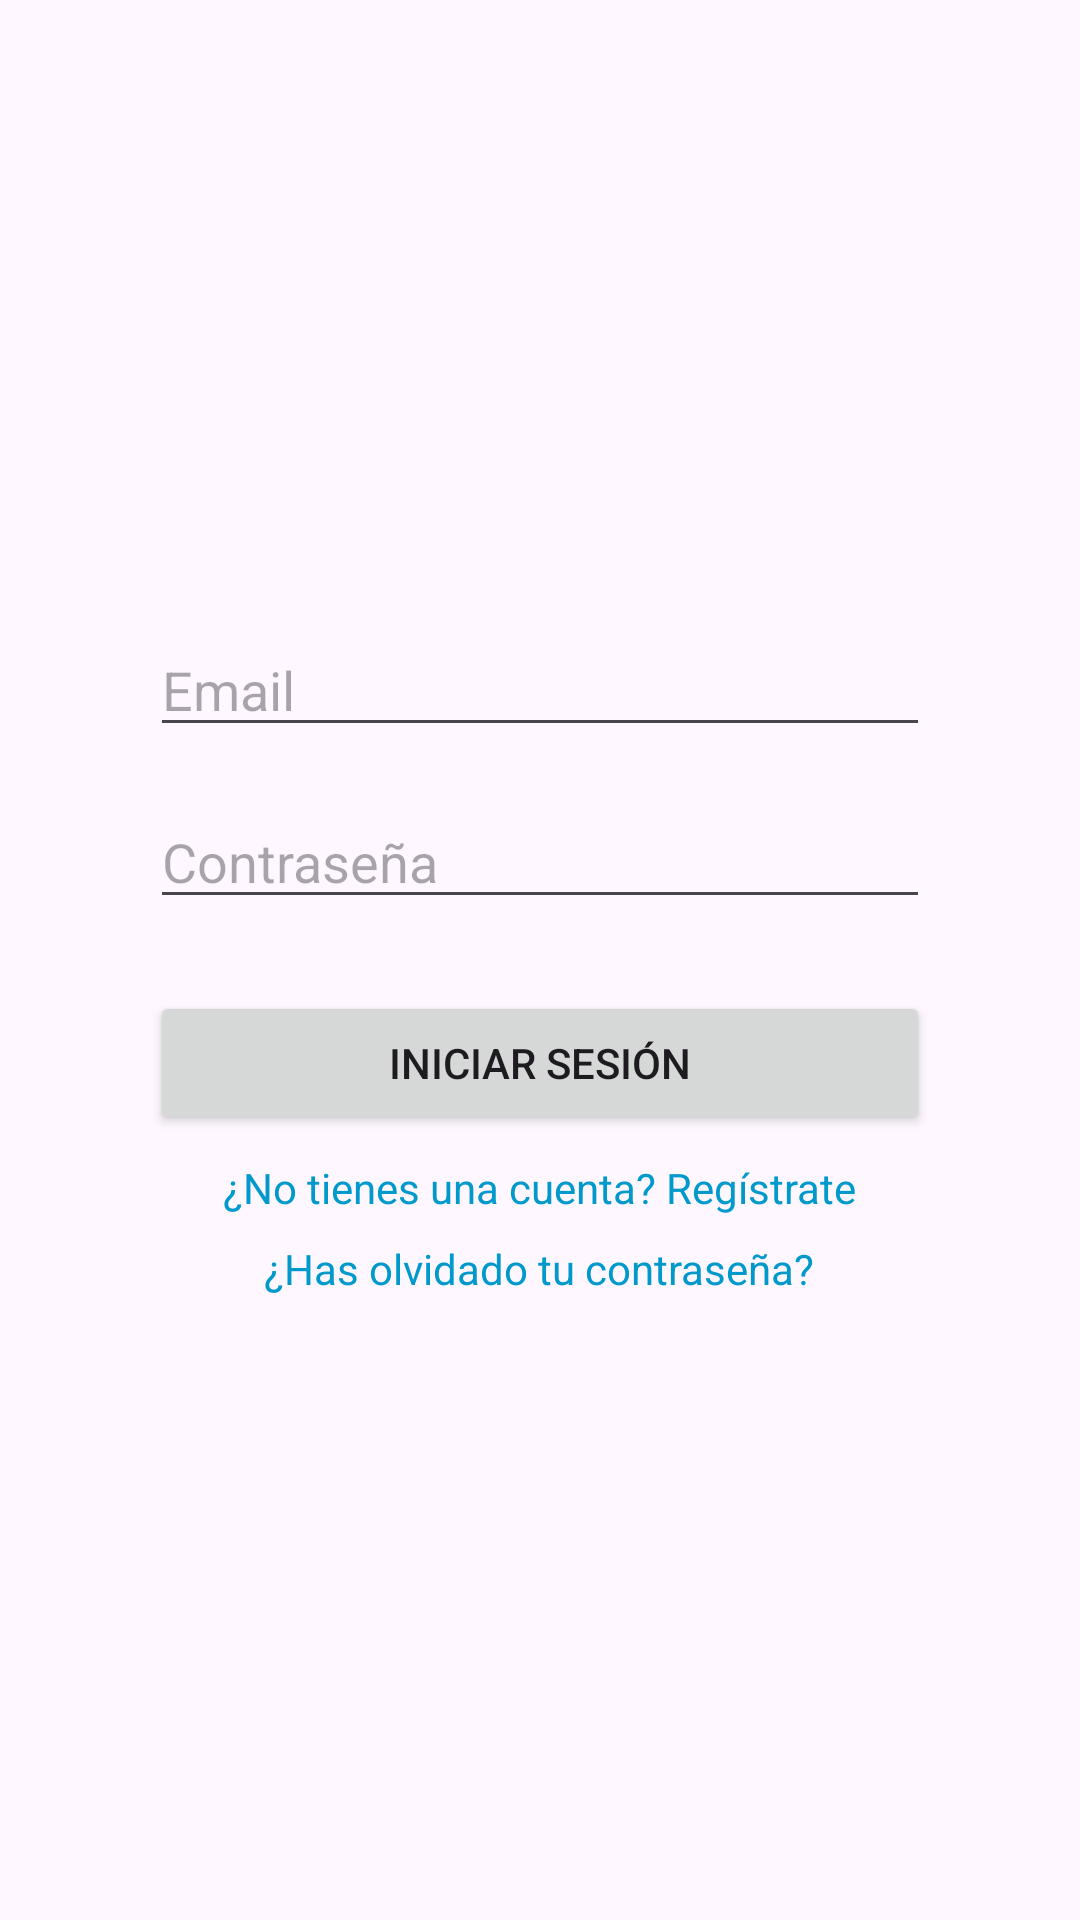

The Android layout XML behind this screen, and the referenced resources:
<!-- AndroidManifest.xml: application theme Theme.M08Amazon -->
<!-- res/layout/activity_login.xml -->
<?xml version="1.0" encoding="utf-8"?>
<LinearLayout xmlns:android="http://schemas.android.com/apk/res/android"
    android:layout_width="match_parent"
    android:layout_height="match_parent"
    android:orientation="vertical"
    android:gravity="center"
    android:padding="50dp">

        <EditText
            android:id="@+id/edit_email"
            android:hint="Email"
            android:layout_width="match_parent"
            android:layout_height="wrap_content"
            android:inputType="textEmailAddress" />

        <EditText
            android:id="@+id/edit_password"
            android:hint="Contraseña"
            android:layout_width="match_parent"
            android:layout_height="wrap_content"
            android:inputType="textPassword"
            android:layout_marginTop="16dp" />

        <Button
            android:id="@+id/btn_login"
            android:text="Iniciar Sesión"
            android:layout_width="match_parent"
            android:layout_height="wrap_content"
            android:layout_marginTop="24dp" />

        <TextView
            android:id="@+id/txt_register"
            android:text="¿No tienes una cuenta? Regístrate"
            android:textColor="@android:color/holo_blue_dark"
            android:layout_marginTop="8dp"
            android:layout_width="wrap_content"
            android:layout_height="wrap_content" />

        <TextView
            android:id="@+id/txt_forgot_password"
            android:text="¿Has olvidado tu contraseña?"
            android:textColor="@android:color/holo_blue_dark"
            android:layout_marginTop="8dp"
            android:layout_width="wrap_content"
            android:layout_height="wrap_content" />
</LinearLayout>
<!-- resources referenced by this layout -->
<resources>
  <style name="Theme.M08Amazon" parent="Base.Theme.M08Amazon" />
  <style name="Base.Theme.M08Amazon" parent="Theme.Material3.DayNight.NoActionBar">
          
          
      </style>
</resources>
